Run: headless pygame with SDL's dummy video driver; simulated clock (each Clock.tick advances the game by its frame time, no real sleeping); random seed 0; keys injected as events and as key.get_pressed() state; no mouse input.
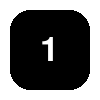
Frame 1 of 4 · flips 1–60 · no input
Frame 2 of 4 · flips 61–180 · tapped SPACE, RETURN · held RIGHT (→), D · screen unchanged from frame 1, image omitted
Frame 3 of 4 · flips 181–300 · held DOWN (↓), S · screen unchanged from frame 2, image omitted
Frame 4 of 4 · flips 301–420 · held LEFT (←), A, UP (↑), W · screen unchanged from frame 3, image omitted

The pygame program that drew these frames:

import pygame

pygame.font.init()

WHITE = (255, 255, 255)
BLACK = (0, 0, 0)
DICE = [1]
ZOOM = 100
FONT = pygame.font.SysFont("monospace", int(ZOOM / 2))

screen = pygame.display.set_mode((len(DICE) * ZOOM, ZOOM))

c = pygame.time.Clock()
running = True
while running:
	for event in pygame.event.get():
		if event.type == pygame.QUIT:
			running = False
	# SCREEN
	screen.fill(WHITE)
	for i in DICE:
		pygame.draw.rect(screen, BLACK, pygame.Rect(10, 10, 80, 80), 0, 20)
		text = "1"
		rendered = FONT.render(text, True, WHITE)
		screen.blit(rendered, (50 - (rendered.get_width() / 2), 50 - (rendered.get_height() / 2)))
	# FLIP
	pygame.display.flip()
	c.tick(60)
